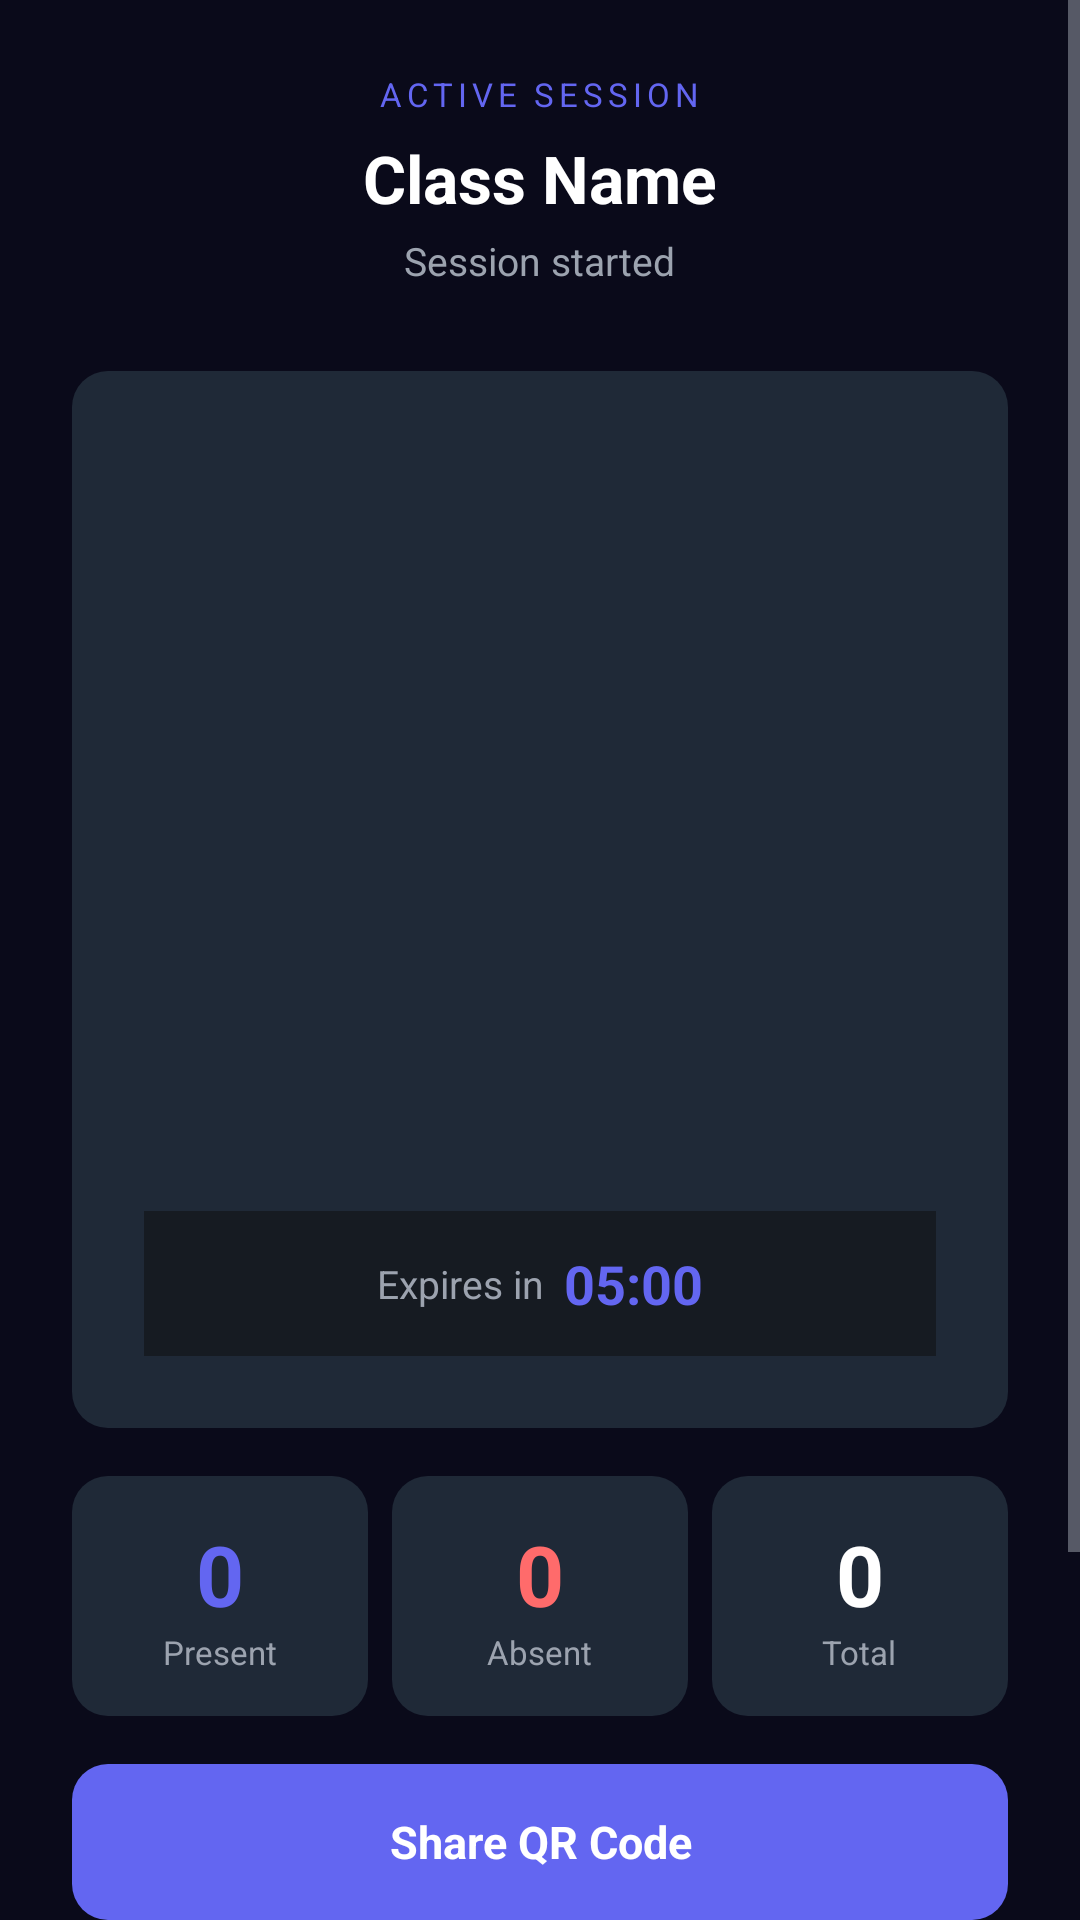

Produce the Android XML layout that renders to this screen, including the resource entries it uses.
<!-- AndroidManifest.xml: application theme Theme.SmartAttendanceQR -->
<!-- res/layout/activity_qr_display.xml -->
<?xml version="1.0" encoding="utf-8"?>
<ScrollView xmlns:android="http://schemas.android.com/apk/res/android"
    android:layout_width="match_parent"
    android:layout_height="match_parent"
    android:background="@color/bg_deep"
    android:fillViewport="true">

    <LinearLayout
        android:layout_width="match_parent"
        android:layout_height="wrap_content"
        android:orientation="vertical"
        android:gravity="center"
        android:padding="24dp">

        
        <TextView
            android:id="@+id/tvSessionStatus"
            android:layout_width="wrap_content"
            android:layout_height="wrap_content"
            android:text="ACTIVE SESSION"
            android:textColor="@color/indigo"
            android:textSize="11sp"
            android:letterSpacing="0.15"
            android:layout_marginBottom="6dp"/>

        <TextView
            android:id="@+id/tvClassName"
            android:layout_width="wrap_content"
            android:layout_height="wrap_content"
            android:text="Class Name"
            android:textColor="@color/text_primary"
            android:textSize="22sp"
            android:textStyle="bold"
            android:layout_marginBottom="4dp"/>

        <TextView
            android:id="@+id/tvSessionInfo"
            android:layout_width="wrap_content"
            android:layout_height="wrap_content"
            android:text="Session started"
            android:textColor="@color/text_secondary"
            android:textSize="13sp"
            android:layout_marginBottom="28dp"/>

        
        <LinearLayout
            android:layout_width="match_parent"
            android:layout_height="wrap_content"
            android:orientation="vertical"
            android:gravity="center"
            android:background="@drawable/bg_surface"
            android:padding="24dp"
            android:layout_marginBottom="16dp">

            <ImageView
                android:id="@+id/ivQrCode"
                android:layout_width="240dp"
                android:layout_height="240dp"
                android:scaleType="fitCenter"
                android:layout_marginBottom="16dp"
                android:contentDescription="QR Code"/>

            
            <LinearLayout
                android:layout_width="match_parent"
                android:layout_height="wrap_content"
                android:orientation="horizontal"
                android:gravity="center"
                android:background="@color/bg_elevated"
                android:padding="12dp">

                <TextView
                    android:id="@+id/tvTimerLabel"
                    android:layout_width="wrap_content"
                    android:layout_height="wrap_content"
                    android:text="Expires in  "
                    android:textColor="@color/text_secondary"
                    android:textSize="13sp"/>

                <TextView
                    android:id="@+id/tvTimer"
                    android:layout_width="wrap_content"
                    android:layout_height="wrap_content"
                    android:text="05:00"
                    android:textColor="@color/indigo"
                    android:textSize="18sp"
                    android:textStyle="bold"/>
            </LinearLayout>
        </LinearLayout>

        
        <LinearLayout
            android:layout_width="match_parent"
            android:layout_height="wrap_content"
            android:orientation="horizontal"
            android:layout_marginBottom="16dp">

            <LinearLayout
                android:layout_width="0dp"
                android:layout_height="wrap_content"
                android:layout_weight="1"
                android:orientation="vertical"
                android:gravity="center"
                android:background="@drawable/bg_surface"
                android:padding="14dp"
                android:layout_marginEnd="8dp">

                <TextView
                    android:id="@+id/tvPresentCount"
                    android:layout_width="wrap_content"
                    android:layout_height="wrap_content"
                    android:text="0"
                    android:textColor="@color/indigo"
                    android:textSize="28sp"
                    android:textStyle="bold"/>

                <TextView
                    android:layout_width="wrap_content"
                    android:layout_height="wrap_content"
                    android:text="Present"
                    android:textColor="@color/text_secondary"
                    android:textSize="11sp"/>
            </LinearLayout>

            <LinearLayout
                android:layout_width="0dp"
                android:layout_height="wrap_content"
                android:layout_weight="1"
                android:orientation="vertical"
                android:gravity="center"
                android:background="@drawable/bg_surface"
                android:padding="14dp"
                android:layout_marginEnd="8dp">

                <TextView
                    android:id="@+id/tvAbsentCount"
                    android:layout_width="wrap_content"
                    android:layout_height="wrap_content"
                    android:text="0"
                    android:textColor="#FF6B6B"
                    android:textSize="28sp"
                    android:textStyle="bold"/>

                <TextView
                    android:layout_width="wrap_content"
                    android:layout_height="wrap_content"
                    android:text="Absent"
                    android:textColor="@color/text_secondary"
                    android:textSize="11sp"/>
            </LinearLayout>

            <LinearLayout
                android:layout_width="0dp"
                android:layout_height="wrap_content"
                android:layout_weight="1"
                android:orientation="vertical"
                android:gravity="center"
                android:background="@drawable/bg_surface"
                android:padding="14dp">

                <TextView
                    android:id="@+id/tvTotalStudents"
                    android:layout_width="wrap_content"
                    android:layout_height="wrap_content"
                    android:text="0"
                    android:textColor="@color/text_primary"
                    android:textSize="28sp"
                    android:textStyle="bold"/>

                <TextView
                    android:layout_width="wrap_content"
                    android:layout_height="wrap_content"
                    android:text="Total"
                    android:textColor="@color/text_secondary"
                    android:textSize="11sp"/>
            </LinearLayout>
        </LinearLayout>

        
        <TextView
            android:id="@+id/btnShareQr"
            android:layout_width="match_parent"
            android:layout_height="52dp"
            android:text="Share QR Code"
            android:textColor="@color/text_primary"
            android:textSize="15sp"
            android:textStyle="bold"
            android:gravity="center"
            android:background="@drawable/bg_btn_indigo"
            android:layout_marginBottom="12dp"/>

        
        <TextView
            android:id="@+id/btnEndSession"
            android:layout_width="match_parent"
            android:layout_height="52dp"
            android:text="End Session"
            android:textColor="#FF6B6B"
            android:textSize="15sp"
            android:textStyle="bold"
            android:gravity="center"
            android:background="@drawable/bg_surface"
            android:layout_marginBottom="12dp"/>

        
        <TextView
            android:id="@+id/btnRefreshQr"
            android:layout_width="match_parent"
            android:layout_height="52dp"
            android:text="Regenerate QR"
            android:textColor="@color/text_secondary"
            android:textSize="15sp"
            android:gravity="center"
            android:background="@drawable/bg_surface"/>

    </LinearLayout>
</ScrollView>
<!-- resources referenced by this layout -->
<resources>
  <color name="bg_deep">#0A0A1A</color>
  <color name="bg_elevated">#161B22</color>
  <color name="indigo">#6366F1</color>
  <color name="text_primary">#FFFFFF</color>
  <color name="text_secondary">#9CA3AF</color>
  <!-- drawable bg_btn_indigo (drawable) -->
  <?xml version="1.0" encoding="utf-8"?>
  <shape xmlns:android="http://schemas.android.com/apk/res/android">
      <solid android:color="@color/indigo"/>
      <corners android:radius="12dp"/>
  </shape>
  <!-- drawable bg_surface (drawable) -->
  <?xml version="1.0" encoding="utf-8"?>
  <shape xmlns:android="http://schemas.android.com/apk/res/android">
      <solid android:color="@color/bg_surface"/>
      <corners android:radius="12dp"/>
  </shape>
  <style name="Theme.SmartAttendanceQR" parent="Theme.MaterialComponents.NoActionBar">
          <item name="colorPrimary">@color/indigo</item>
          <item name="colorPrimaryVariant">@color/indigo_dark</item>
          <item name="colorSecondary">@color/emerald</item>
          <item name="colorSecondaryVariant">@color/emerald_dark</item>
          <item name="colorSurface">@color/bg_card</item>
          <item name="colorError">@color/rose</item>
          <item name="android:colorBackground">@color/bg_deep</item>
          <item name="android:windowBackground">@color/bg_deep</item>
          <item name="android:statusBarColor">@color/bg_deep</item>
          <item name="android:navigationBarColor">@color/bg_deep</item>
          <item name="android:windowLightStatusBar">false</item>
          <item name="android:windowLightNavigationBar" tools:targetApi="o_mr1">false</item>
          <item name="android:textColorPrimary">@color/text_primary</item>
          <item name="android:textColorSecondary">@color/text_secondary</item>
  
          
          <item name="textInputStyle">@style/DarkTextInput</item>
      </style>
  <color name="bg_surface">#1F2937</color>
  <color name="indigo_dark">#4F46E5</color>
  <color name="emerald">#10B981</color>
  <color name="emerald_dark">#059669</color>
  <color name="bg_card">#111827</color>
  <color name="rose">#EF4444</color>
  <style name="DarkTextInput" parent="Widget.MaterialComponents.TextInputLayout.OutlinedBox">
          <item name="boxBackgroundColor">@color/bg_elevated</item>
          <item name="boxStrokeColor">@color/indigo</item>
          <item name="hintTextColor">@color/text_indigo</item>
          <item name="android:textColorHint">@color/text_muted</item>
      </style>
  <color name="text_indigo">#A5B4FC</color>
  <color name="text_muted">#6B7280</color>
</resources>
